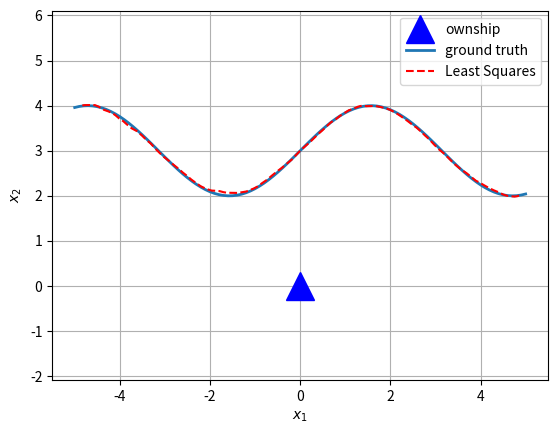
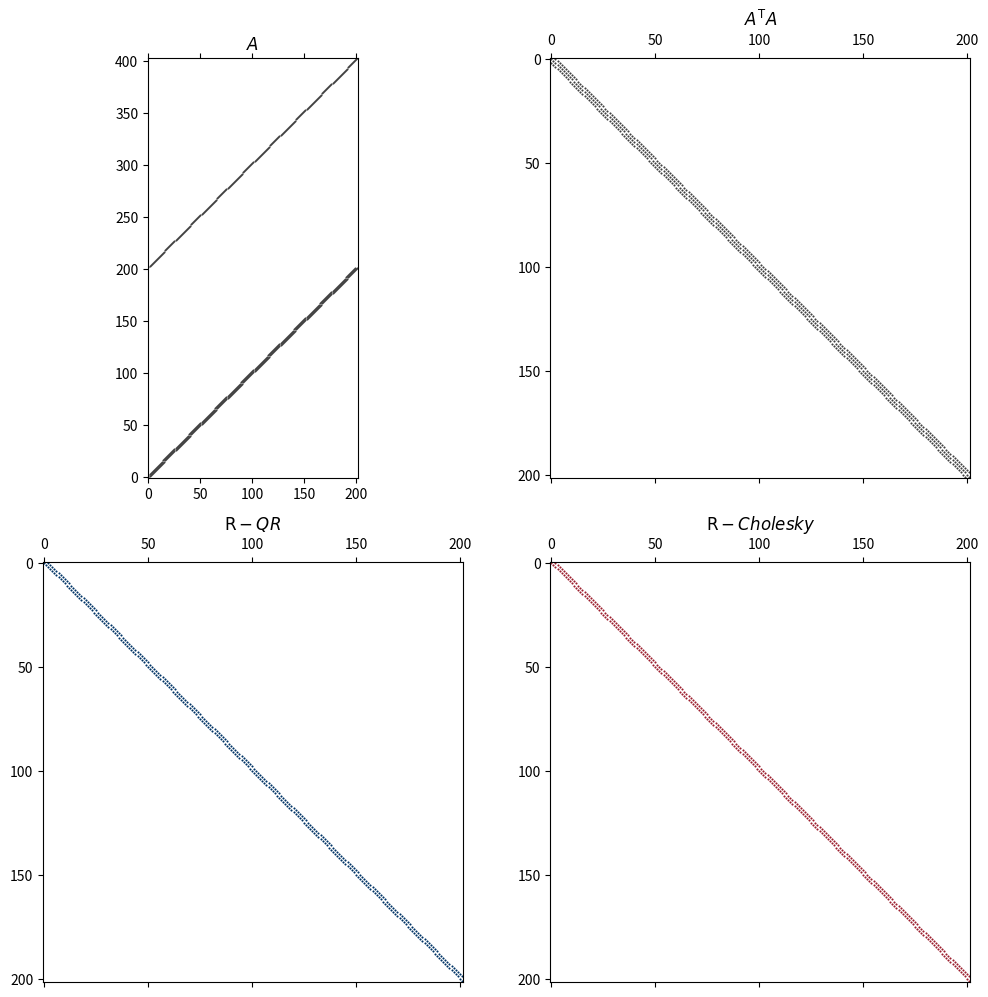

Reproduce these figures in Python, in order.
#!usr/bin/env python

#
# Author: Fangtong Liu
# Date: 04/04/2020
#

import numpy as np
from numpy.random import randn
from scipy.linalg import block_diag
from scipy.sparse import csr_matrix, linalg
import matplotlib.pyplot as plt


class myStruct:
    pass

# Toy example for tracking a single target using batch least squares
if __name__ == '__main__':
    # First simulate a target that moves on a curved path; we assume ownship is at the origin (0, 0)
    # and received noisy (x, y) measurements of the target location. There is no knowledge
    # of the target motion, but we assume target is close to its previous location to constrain the state

    # ground truth data
    gt = myStruct()
    gt.x = np.arange(-5, 5.1, 0.1)
    gt.y = np.array(1 * np.sin(gt.x) + 3)

    # measurements
    R = np.diag(np.power([0.05, 0.05], 2))
    # Cholesky factor of covariance for sampling
    Lz = np.linalg.cholesky(R)
    z = np.zeros([2, len(gt.x)])
    for i in range(len(gt.x)):
        # sample from a zero mean Gaussian with covariance R
        noise = np.dot(Lz, randn(2, 1))
        # noise = np.dot(L, np.array([[0.05], [0.1]])).reshape(-1)
        z[:, i] = (np.array([[gt.x[i]], [gt.y[i]]]) + noise).reshape(-1)

    # Jacobians of the motion model (we assume the transition model is identity,
    # this will enforce the adjacent points remain close)
    F = -np.eye(2)
    G = np.eye(2)
    Sigma_u = np.diag(np.power([0.03, 0.03], 2))
    Lu = np.linalg.cholesky(Sigma_u)

    # Jacobians of measurement model
    H = np.eye(2)

    # constructing A using target motion
    nt = 2  # dimension of the target position
    Sigma_init = np.diag(np.power([0.8, 0.8], 2))
    A = np.dot(np.linalg.inv(np.linalg.cholesky(Sigma_init)), G)  # apply noise covariance as weight

    for i in range(1, np.shape(z)[1], 1):
        A = block_diag(A, np.dot(np.linalg.inv(Lu), G))
        A[-nt:, -2*nt:-nt] = np.dot(np.linalg.inv(Lu), F)

    # Compute b (right hand side)
    b = []
    for i in range(np.shape(z)[1]):
        temp = np.dot(np.linalg.inv(Lu), np.zeros([2, 1])).reshape(-1)
        b.append(temp)

    # filling A using sensor measurements
    for i in range(np.shape(z)[1]):
        [nA, mA] = np.shape(A)
        Asub = np.zeros([nt, mA])  # new submatrix in the bottom of A
        # fill in Jacobian of the corresponding target position
        Asub[:, (2*i):(2*i+2)] = np.dot(np.linalg.inv(Lz), H)
        # append A and b
        A = np.vstack((A, Asub))
        b.append(np.dot(np.linalg.inv(Lz), z[:, i]).reshape(-1))
    b = np.array(b).reshape(-1)
    
    A = csr_matrix(A)

    # Solve Ax=b for the target trajectory
    Ainv = linalg.inv(A.T @ A) @ A.T
    x_target = Ainv @ b

    # Solve using QR favtorization
    # x_qr = sparse.linalg.lsqr(A, b)
    [Q, R] = np.linalg.qr(A.toarray())
    x_qr = np.dot(np.dot(np.linalg.inv(R), Q.T), b)


    # Solve using Cholesky factorization
    L = np.linalg.cholesky((A.T @ A).toarray())
    x_chol = np.dot(np.linalg.inv(L.T), np.dot(np.linalg.inv(L), A.T @ b))

    print(r'norm(A \ b - R \ Q^T * b) = ', np.linalg.norm(x_target - x_qr))
    print(r'norm(A \ b - L^T \ (L \ A^T * b)) = ', np.linalg.norm(x_target - x_chol))

    # plotting
    darkblue = np.array([0, 0.2, 0.4])
    Darkgrey = np.array([0.25, 0.25, 0.25])
    VermillionRed = np.array([156, 31, 46]) / 255

    fig1 = plt.figure()
    line1, = plt.plot(0, 0,'^', color='b', markersize=20)
    line2, = plt.plot(gt.x, gt.y, '-', linewidth=2)
    line3, = plt.plot(x_target[0::2], x_target[1::2], '--r', linewidth=1.5)
    plt.legend([line1, line2, line3], [r'ownship', r'ground truth', r'Least Squares'], loc='best')
    plt.grid(True)
    plt.axis('equal')
    plt.xlabel(r'$x_1$')
    plt.ylabel(r'$x_2$')
    # plt.show()

    fig2 = plt.figure(figsize=(12, 12))

    plt.subplot(221)
    ax1 = plt.gca()
    ax1.set_title(r'$A$')
    ax1.spy(A, markersize=.5, color=Darkgrey, origin='lower', aspect='equal')
    # h = plt.gca().get_children()

    plt.subplot(222)
    ax2 = plt.gca()
    ax2.set_title(r'$A^\mathsf{T}A$')
    ax2.spy(A.T @ A, markersize=.5, color=Darkgrey)
    # h = plt.gca().get_children()

    plt.subplot(223)
    ax3 = plt.gca()
    ax3.set_title(r'$\mathsf{R}-QR$')
    ax3.spy(R[0:np.shape(A.toarray())[1], :], markersize=.5, color=darkblue)
    # h = plt.gca().get_children()

    plt.subplot(224)
    ax4 = plt.gca()
    ax4.set_title(r'$\mathsf{R}-Cholesky$')
    ax4.spy(L.T, markersize=.5, color=VermillionRed)
    # h = plt.gca().get_children()
    plt.show()


